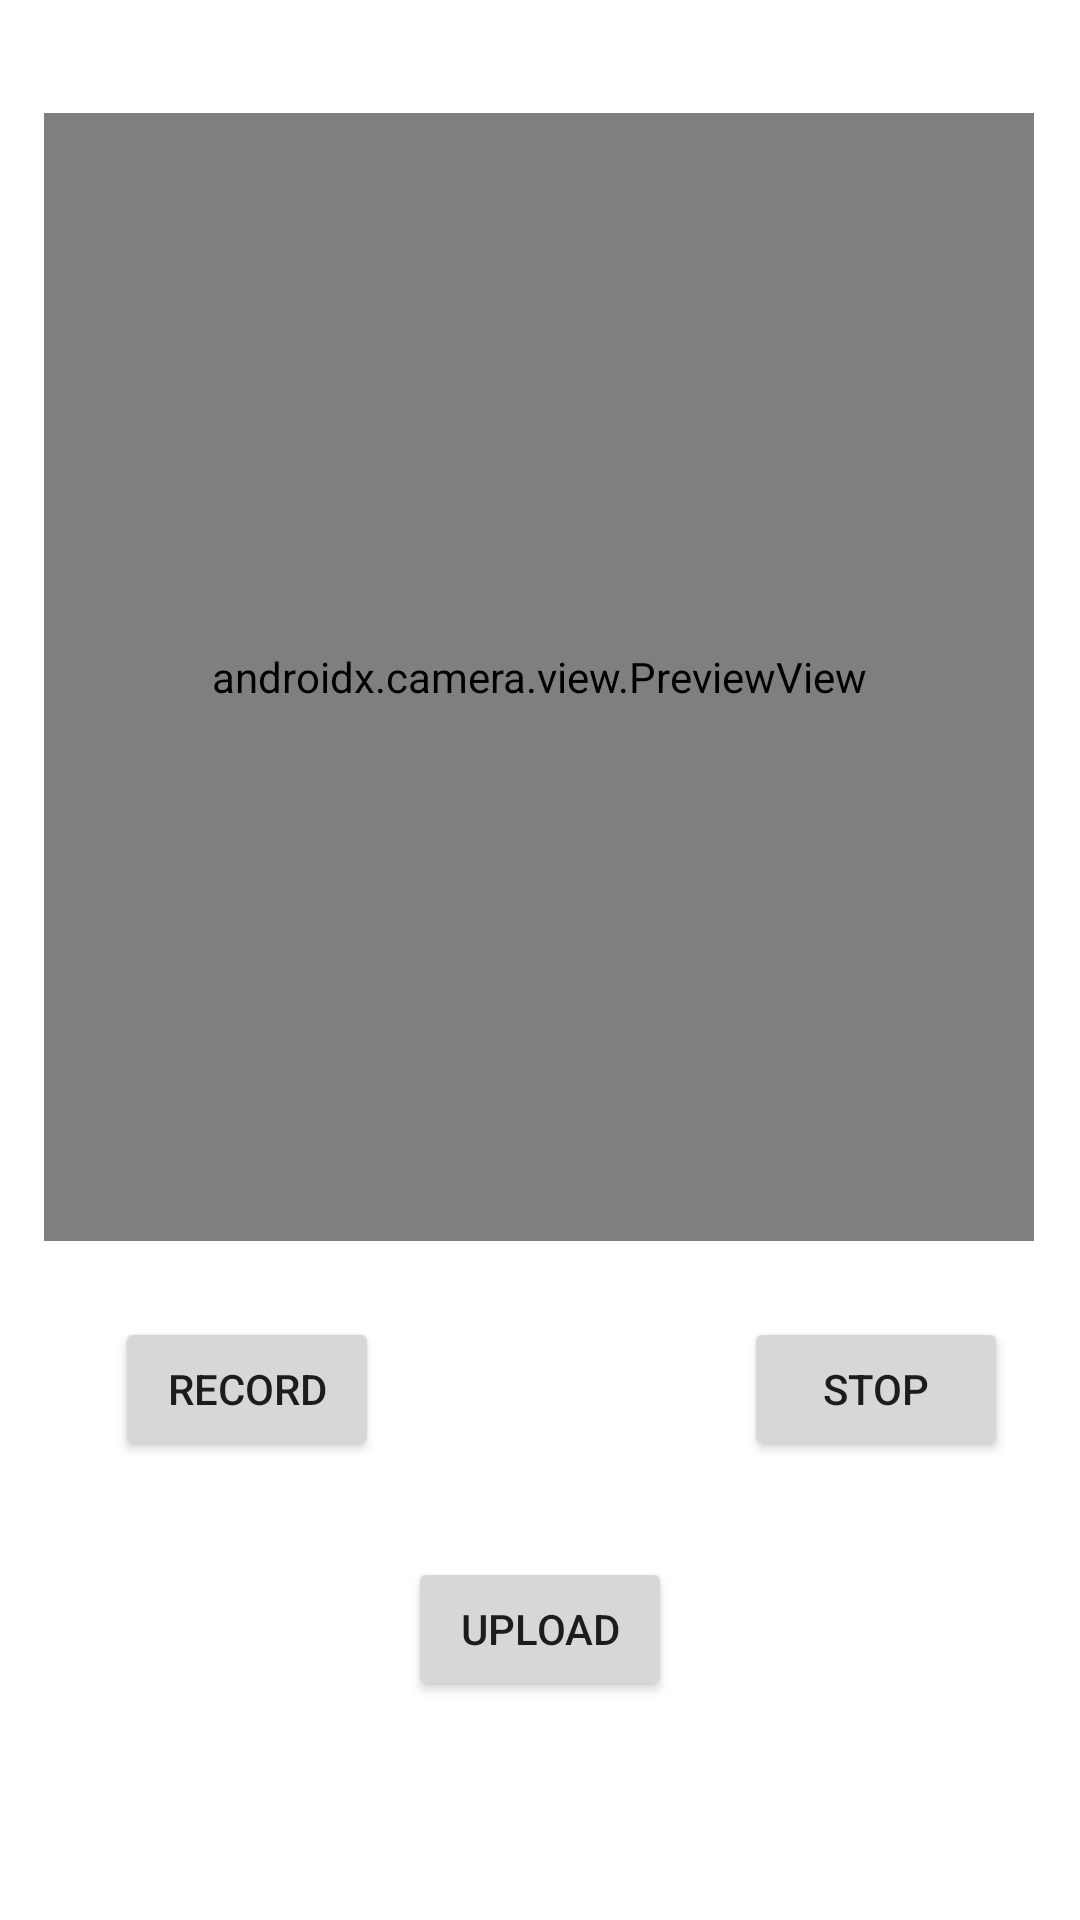

Layout XML and referenced resources for this Android screen:
<!-- AndroidManifest.xml: application theme Theme.Success -->
<!-- res/layout/activity_practice.xml -->
<?xml version="1.0" encoding="utf-8"?>
<androidx.constraintlayout.widget.ConstraintLayout xmlns:android="http://schemas.android.com/apk/res/android"
    xmlns:app="http://schemas.android.com/apk/res-auto"
    xmlns:tools="http://schemas.android.com/tools"
    android:layout_width="match_parent"
    android:layout_height="match_parent"
    tools:context=".PracticeActivity">

    <LinearLayout
        android:id="@+id/linearLayout"
        android:layout_width="330dp"
        android:layout_height="376dp"
        android:orientation="vertical"
        app:layout_constraintBottom_toBottomOf="parent"
        app:layout_constraintEnd_toEndOf="parent"
        app:layout_constraintHorizontal_bias="0.493"
        app:layout_constraintStart_toStartOf="parent"
        app:layout_constraintTop_toTopOf="parent"
        app:layout_constraintVertical_bias="0.143">

        <view
            android:id="@+id/previewView"
            class="androidx.camera.view.PreviewView"
            android:layout_width="match_parent"
            android:layout_height="match_parent" />
    </LinearLayout>

    <Button
        android:id="@+id/recordButton"
        android:layout_width="wrap_content"
        android:layout_height="wrap_content"
        android:layout_marginStart="32dp"
        android:layout_marginTop="379dp"
        android:layout_marginEnd="32dp"
        android:text="RECORD"
        app:layout_constraintBottom_toBottomOf="parent"
        app:layout_constraintEnd_toEndOf="parent"
        app:layout_constraintHorizontal_bias="0.031"
        app:layout_constraintStart_toStartOf="parent"
        app:layout_constraintTop_toTopOf="parent"
        app:layout_constraintVertical_bias="0.282" />

    <Button
        android:id="@+id/stopButton"
        android:layout_width="wrap_content"
        android:layout_height="wrap_content"
        android:layout_marginStart="24dp"
        android:layout_marginTop="32dp"
        android:layout_marginEnd="24dp"
        android:text="STOP"
        app:layout_constraintBottom_toBottomOf="@id/recordButton"
        app:layout_constraintEnd_toEndOf="parent"
        app:layout_constraintHorizontal_bias="0.0"
        app:layout_constraintStart_toEndOf="@id/uploadButton"
        app:layout_constraintTop_toBottomOf="@id/linearLayout"
        app:layout_constraintVertical_bias="1.0" />

    <Button
        android:id="@+id/uploadButton"
        android:layout_width="wrap_content"
        android:layout_height="wrap_content"
        android:layout_marginStart="32dp"
        android:layout_marginTop="32dp"
        android:layout_marginEnd="32dp"
        android:layout_marginBottom="32dp"
        android:onClick="uploadVideo"
        android:text="@string/upload"
        app:layout_constraintBottom_toBottomOf="parent"
        app:layout_constraintEnd_toEndOf="parent"
        app:layout_constraintStart_toStartOf="parent"
        app:layout_constraintTop_toBottomOf="@id/recordButton"
        app:layout_constraintVertical_bias="0.0" />

</androidx.constraintlayout.widget.ConstraintLayout>
<!-- resources referenced by this layout -->
<resources>
  <string name="upload">UPLOAD</string>
  <style name="Theme.Success" parent="Theme.MaterialComponents.DayNight.DarkActionBar">
          
          <item name="colorPrimary">@color/purple_500</item>
          <item name="colorPrimaryVariant">@color/purple_700</item>
          <item name="colorOnPrimary">@color/white</item>
          
          <item name="colorSecondary">@color/teal_200</item>
          <item name="colorSecondaryVariant">@color/teal_700</item>
          <item name="colorOnSecondary">@color/black</item>
          
          <item name="android:statusBarColor" tools:targetApi="l">?attr/colorPrimaryVariant</item>
          
      </style>
  <!-- not gathered from this repository: default colours our renderer supplied (Android Studio template values) -->
  <color name="purple_500">#FF6200EE</color>
  <color name="purple_700">#FF3700B3</color>
  <color name="teal_200">#FF03DAC5</color>
  <color name="teal_700">#FF018786</color>
  <color name="black">#FF000000</color>
  <color name="white">#FFFFFFFF</color>
</resources>
